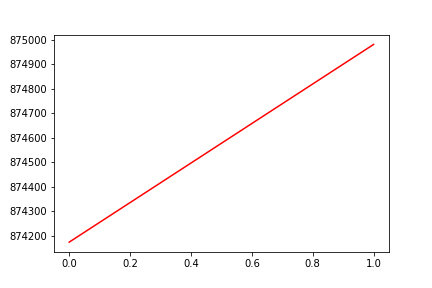

The table this chart was drawn from, first rows:
, date, assets
0, 0, 874174
1, 20170125, 874981
